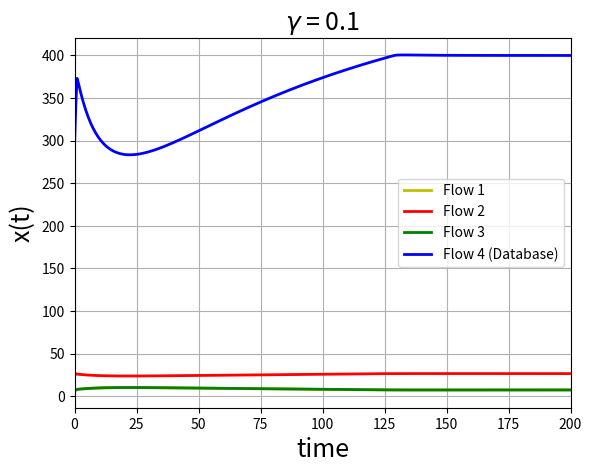

Generate this figure with matplotlib:
#from scipy.io import loadmat
from scipy.integrate import odeint
import numpy as np
import matplotlib.pyplot as plt
from scipy.optimize import fsolve

# coupled differential equations with minimum and maximum bound
def fluid_ode_min_max(w, t, params):
    gamma,d,alpha, T, multiplier, B, w_min, w_max = params
    result = np.ones(8)
    result_new = np.zeros(len(result))    
    p1 = w[4]
    p2 = w[5]
    p3 = w[6]
    p4 = w[7]
    
    flow_rate1 = w[0]/(d[0]+(p1+p2))
    flow_rate2 = w[1]/(d[1]+(p2+p3))
    flow_rate3 = w[2]/(d[2]+(p1+p3))
    flow_rate4 = w[3]/(d[3]+(2*p1+p4))
    
    # Window update rule
    result[0] = gamma*(alpha[0] - (flow_rate1*(p1+p2)))
    result[1] = gamma*(alpha[1] - (flow_rate2*(p2+p3)))
    result[2] = gamma*(alpha[2] - (flow_rate3*(p1+p3)))
    result[3] = gamma*(alpha[3] - (flow_rate4*(2*p1*multiplier[0][3]+p4*multiplier[3][3])))
    
    gamma_queue = 1
    # Queueing delay update rule
    
    arrival_rate1=(flow_rate1*multiplier[0][0])+(flow_rate3*multiplier[0][2])+(flow_rate4*multiplier[0][3])
    arrival_rate2=(flow_rate1*multiplier[1][0])+(flow_rate2*multiplier[1][1])
    arrival_rate3=(flow_rate2*multiplier[2][1])+(flow_rate3*multiplier[2][2])
    arrival_rate4=(flow_rate4*multiplier[3][3])
    
    result[4] =  gamma_queue*((arrival_rate1-B[0])/(B[0]))
    result[5] =  gamma_queue*((arrival_rate2-B[1])/(B[1]))
    result[6] =  gamma_queue*((arrival_rate3-B[2])/(B[2]))
    result[7] =  gamma_queue*((arrival_rate4-B[3])/(B[3]))
    
    for i in range(len(result)):
        result_new[i] = result[i]
        if(w[i]+result[i] < w_min[i]):
            result_new[i] = w_min[i]-w[i]
        if(w[i]+result[i] > w_max[i]):
            result_new[i] =  w_max[i]-w[i]
        
    return result_new
        
def plot_rates(t, wsol,loss_model,gamma,d, labels):
    y1 = []
    y2 = []
    y3 = []
    y4 = []
    y5 = []
    y6 = []
    y7 = []
    y8 = []
    
    arriv_rates = []
    for t1, w1 in zip(t, wsol):
        p1 = w1[4]
        p2 = w1[5]
        p3 = w1[6]
        p4 = w1[7]
        
        flow_rate1 = w1[0]/(d[0]+(p1+p2))
        flow_rate2 = w1[1]/(d[1]+(p2+p3))
        flow_rate3 = w1[2]/(d[2]+(p1+p3))
        flow_rate4 = w1[3]/(d[3]+(2*p1+p4))
        
        y1.append(flow_rate1)
        y2.append(flow_rate2)
        y3.append(flow_rate3)
        y4.append(flow_rate4)
        
        y5.append(p1)
        y6.append(p2)
        y7.append(p3)
        y8.append(p4)
    arriv_rates.append([flow_rate1+flow_rate3+(flow_rate4*0.048), flow_rate1+flow_rate2, flow_rate2+flow_rate3, (flow_rate4*0.001)])    
#        
    plt.plot(t, y1, 'y', linewidth=2, label=labels[0])
    plt.plot(t, y2, 'r', linewidth=2, label=labels[1])
    plt.plot(t, y3, 'g', linewidth=2, label=labels[2])
    plt.plot(t, y4, 'b', linewidth=2, label=labels[3])
    plt.grid('on')
    plt.xlabel('time',fontsize=18)
    plt.ylabel('x(t)',fontsize=18)
#    
    plt.title(r'$\gamma$ = '+str(gamma),fontsize=18)
    plt.legend(loc='best')  
    plt.xlim([0,200])
    
    plt.savefig('Price_model_'+loss_model+'_gamma_point1.pdf')       
#    plt.show()
    
    return [y1[-1], y2[-1], y3[-1], y4[-1]], [y5[-1], y6[-1], y7[-1], y8[-1]], arriv_rates


stoptime = 10000.0
numpoints = 20000

# Time instances at which the fluid model will be evaluated
 
t = [stoptime * float(i) / (numpoints - 1) for i in range(numpoints)]

abserr = 1.0e-6
relerr = 1.0e-6

# Scaling parameter
gamma = 0.1
# Price function models: choose between 'QLB' and 'TB'; For now no physical interpretation for 'QLB'
loss_model = 'DELAY'
    
T = np.array([[1, 0, 1,1],[1 ,1 ,0,0], [0,1,1,0],[0,0,0,1]])
#multiplier = np.array([[1, 0, 1,0.048],[1 ,1 ,0,0], [0,1,1,0],[0,0,0,0.001]])
#multiplier = np.array([[1, 0, 1,0.28],[1 ,1 ,0,0], [0,1,1,0],[0,0,0,0.6]])

multiplier = np.array([[1, 0, 1,0.048],[1 ,1 ,0,0], [0,1,1,0],[0,0,0,0.5]])

#print("Printing traffic matrix")
#
#print(T*multiplier)        

        
# Total number of resources    
no_of_links =len(T)
# Total number of flows
no_of_flows = len(T[0])
# capacities of each resource
#B = [34,34,34,1]
B = [34,34,34,200]


#x_init = np.array([16.974917677377771, 8.974917677380578, 9.025082322620060, 100])
#x_init = np.array([2.72,31.2705,2.7295,594.6029])
d = np.array([0.1,0.1,0.1,0.1])
#p_init = np.array([0.02,0.01,0.01,0.01])
p_init = np.array([0.02,0.01,0.01,0.01])
#p_init = np.zeros(4)
T_init = d+p_init
#x_init = np.array([2.729531762836445,31.270442856530340,2.729531734476305,594.6028])
x_init = np.array([7.399998774625961,26.599979944758882,7.399998776009390,399.9999793981890])
#x_init = np.array([2.73,31.27,2.73,101.93])
#x_init = np.array([16.766,17.233,16.766,1.666])
w_init = x_init*T_init
w_init =np.array(list(w_init) + list(p_init))
#print(w_init)
# w values from global controller for each flow
alpha = np.array([1, 1, 1, 10])

# Minimum rate requirement for the slices
w_min = np.array([0.0, 0.0, 0.0, 0.0, 0.0, 0.0, 0.0, 0.0])

# Maximum rate requirement for the slices
w_max = np.array([float("inf"),float("inf"),float("inf"),float("inf"),float("inf"),float("inf"),float("inf"),float("inf")])
   
# Parameters for fluid model 
params = (gamma,d,alpha, T, multiplier,B, w_min, w_max)
# Differential equation solution evaluated at each element of t 
wsol = odeint(fluid_ode_min_max, w_init, t, args=(params,),atol=abserr, rtol=relerr)
#print(wsol)
#ids = [0,1,2,3]
labels = ['Flow 1', 'Flow 2', 'Flow 3','Flow 4 (Database)']

# Plot the rate as a function of time and return converged rate
x_converged, p_converged, arriv_rates = plot_rates(t, wsol,loss_model,gamma,d, labels)
print("Printing Global Optimal Rates")
print(x_init)       
print("Printing Fluid model Rates (Delay)")     
print(x_converged)   
print("Printing Arrival Rates")     
print(arriv_rates)         